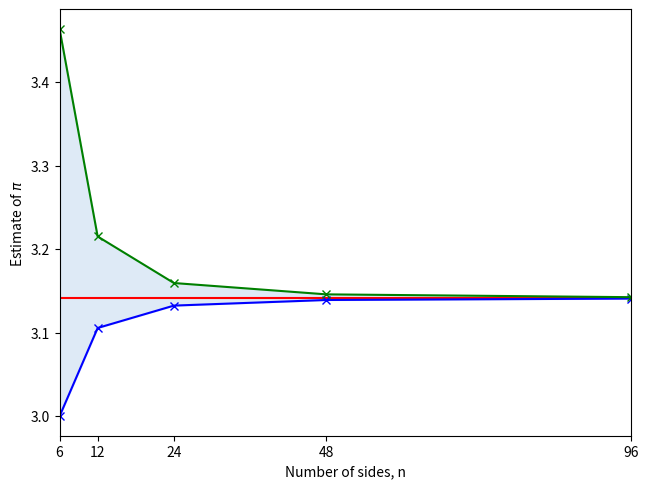

Reproduce this figure in Python.

###############
# Authored by Weisheng Jiang
# Book 3  |  From Basic Arithmetic to Machine Learning
# Published and copyrighted by Tsinghua University Press
# Beijing, China, 2022
###############

# Bk3_Ch3_04

import numpy as np
import matplotlib.pyplot as plt

n_start = 6

B_6 = np.sin(np.pi/n_start)*n_start
A_6 = np.tan(np.pi/n_start)*n_start

B_array = []
A_array = []
n_array = [6,12,24,48,96]

B_i = B_6
A_i = A_6
n_i = n_start

for i in n_array:
    
    B_array.append(B_i)
    A_array.append(A_i)
    
    # updating
    A_i = 2*A_i*B_i/(A_i + B_i)
    B_i = np.sqrt(A_i*B_i)

B_array = np.array(B_array)
A_array = np.array(A_array)
n_array = np.array(n_array)

fig, ax = plt.subplots()

plt.axhline(y=np.pi, color='r', linestyle='-')
plt.plot(n_array,B_array, color = 'b', marker = 'x')
plt.plot(n_array,A_array, color = 'g', marker = 'x')
plt.fill_between(n_array, B_array, A_array, color = '#DEEAF6')
plt.tight_layout()
plt.xticks([6,12,24,48,96])
plt.xlim((6,96))
plt.xlabel('Number of sides, n')
plt.ylabel('Estimate of $\pi$')
